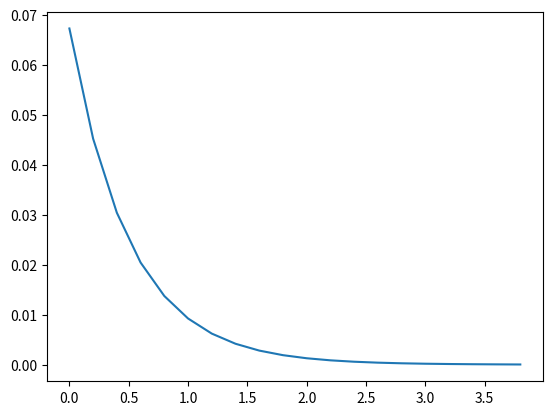

This chart was generated by the following Python code:

import numpy as np
import matplotlib.pyplot as plt
# from sympy import symbols, Eq, solve

# def MontaConcentracao(C_0,C_N, NumeroNosInternos, DeltaX, K, D):
#     C=[0 for i in range(NumeroNosInternos)]
#     C[0]= C_0
#     C[NumeroNosInternos-1] = C_N

#     print(C)
#     s = DeltaX**2 * K/D

#     for i in range(1,NumeroNosInternos-1):
#        C[i]= 'C'+str(i)

#     print(C)
#     for i in range(NumeroNosInternos):
#         X = '-'+str(C[i])+'+'+str(C[i-1])+'-'+str(C[i-2])
#         print(X)


# MontaConcentracao(0.1,0,10,0.2,2,1)


def MontaMatriz(C_0,C_N, NumeroNosInternos, L, K, D):
    DeltaX = L/NumeroNosInternos
    s = DeltaX**2 * K/D
    X= np.arange(0,L,DeltaX)    
    A=[[0 for x in range(NumeroNosInternos)]for y in range(NumeroNosInternos)]
    for i in range(NumeroNosInternos):
        for j in range(NumeroNosInternos):
            if(i==j and j==0):
                A[i][j] = 2+s
                A[i][j+1]= -1
                continue

            if(i==j and j==(NumeroNosInternos-1)):
                A[i][j] = 2+s
                A[i][j-1]= -1
                continue

            if(i==j):
                A[i][j] = 2+s
                A[i][j+1]= -1
                A[i][j-1]= -1
        

    B=[0 for x in range(NumeroNosInternos)]
    B[0] = C_0
    B[NumeroNosInternos-1] = C_N
    print("A",'\n',A,'\n')
    print("B",'\n', B,'\n')

    return A,B,X
    


def GaussSeidel(a, SolucaoInicial ,b):
    n = len(a)                   
    for j in range(0, n):        
        temp = b[j]                  
          
        for i in range(0, n):     
            if(j != i):
                temp-=a[j][i] * SolucaoInicial[i]      
        SolucaoInicial[j] = temp / a[j][j]      
    return SolucaoInicial   
   

# Sistema= MontaMatriz(0.1,0,20,4,2,1)  
C_0 = 0.1
C_N = 0
NumeroNosInternos = 20
L= 4
K = 8*10**(-6)
D = 2*10**(-6)



Sistema = MontaMatriz(C_0,C_N, NumeroNosInternos, L, K, D)
                       
solucaoInicial = [0.5 for i in range(len(Sistema[0]))]                        
a = Sistema[0]
b = Sistema[1]

  
for i in range(0, 2500):            
    C = GaussSeidel(a, solucaoInicial, b)

    
for i in range(len(C)):
    print('C'+str(i+2)+" = ",C[i])


# MontaConcentracao(C_0,C_N, NumeroNosInternos, DeltaX, K, D)
# MontaMatriz(0.1,0,10,0.2,2,1)

plt.plot(Sistema[2], C)
plt.show()